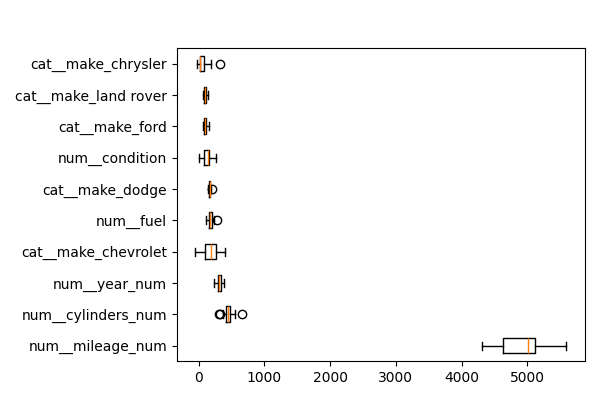

Values plotted in this chart, from the file beside it:
feature, importances_mean
num__mileage_num, 4956
num__cylinders_num, 454.6
num__year_num, 316.7
cat__make_chevrolet, 177.6
num__fuel, 174.8
cat__make_dodge, 168.1
num__condition, 133.9
cat__make_ford, 101
cat__make_land rover, 96.63
cat__make_chrysler, 68.44
cat__make_subaru, 65.18
cat__make_nissan, 57.54
cat__make_bmw, 20.95
num__transmission, 18.13
cat__make_jaguar, 9.004
cat__make_lexus, 7.602
cat__make_mercedes-benz, 6.431
num__title_status, 6.176
cat__make_tesla, 4.417
cat__make_audi, 2.97
cat__make_hyundai, 2.896
cat__make_gmc, 1.754
cat__make_volkswagen, 1.616
cat__make_acura, 0.0
cat__make_chevy, 0.0
cat__make_cadillac, 0.0
cat__make_fiat, 0.0
cat__make_saab, 0.0
cat__make_freightliner, 0.0
cat__make_kia, 0.0
cat__make_infiniti, 0.0
cat__make_international, 0.0
cat__make_hummer, 0.0
cat__make_hyandia, 0.0
cat__make_honda, 0.0
cat__make_suzuki, 0.0
cat__make_mercedes, 0.0
cat__make_maserati, 0.0
cat__make_mazda, 0.0
cat__make_lincoln, 0.0
cat__make_mitsubishi, 0.0
cat__make_mercury, 0.0
cat__make_mercedes benz, 0.0
cat__make_volvo, 0.0
cat__make_ram, 0.0
cat__make_pontiac, 0.0
cat__make_scion, 0.0
cat__make_vw, 0.0
cat__make_toyota, 0.0
cat__make_buick, -2.742
cat__make_jeep, -6.115
